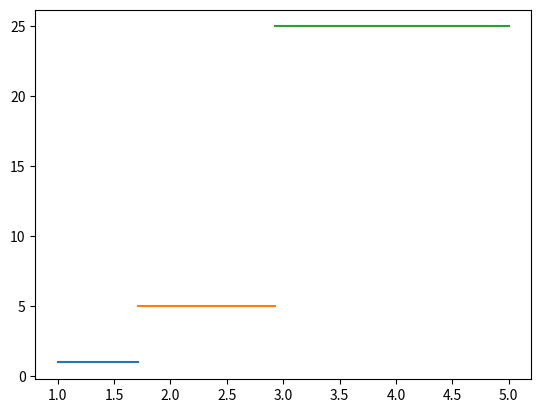

Generate this figure with matplotlib:
from matplotlib import pyplot as plt

def show_nth_partition_of_b(n, b, c):
    xVals = [b**(i/n) for i in range(0,n+1)]

    for i in range(0,len(xVals)-1):
        plt.plot([xVals[i], xVals[i+1]], [b**((i*c)/(n-1))]*2)

    plt.show()

show_nth_partition_of_b(3,5,2)